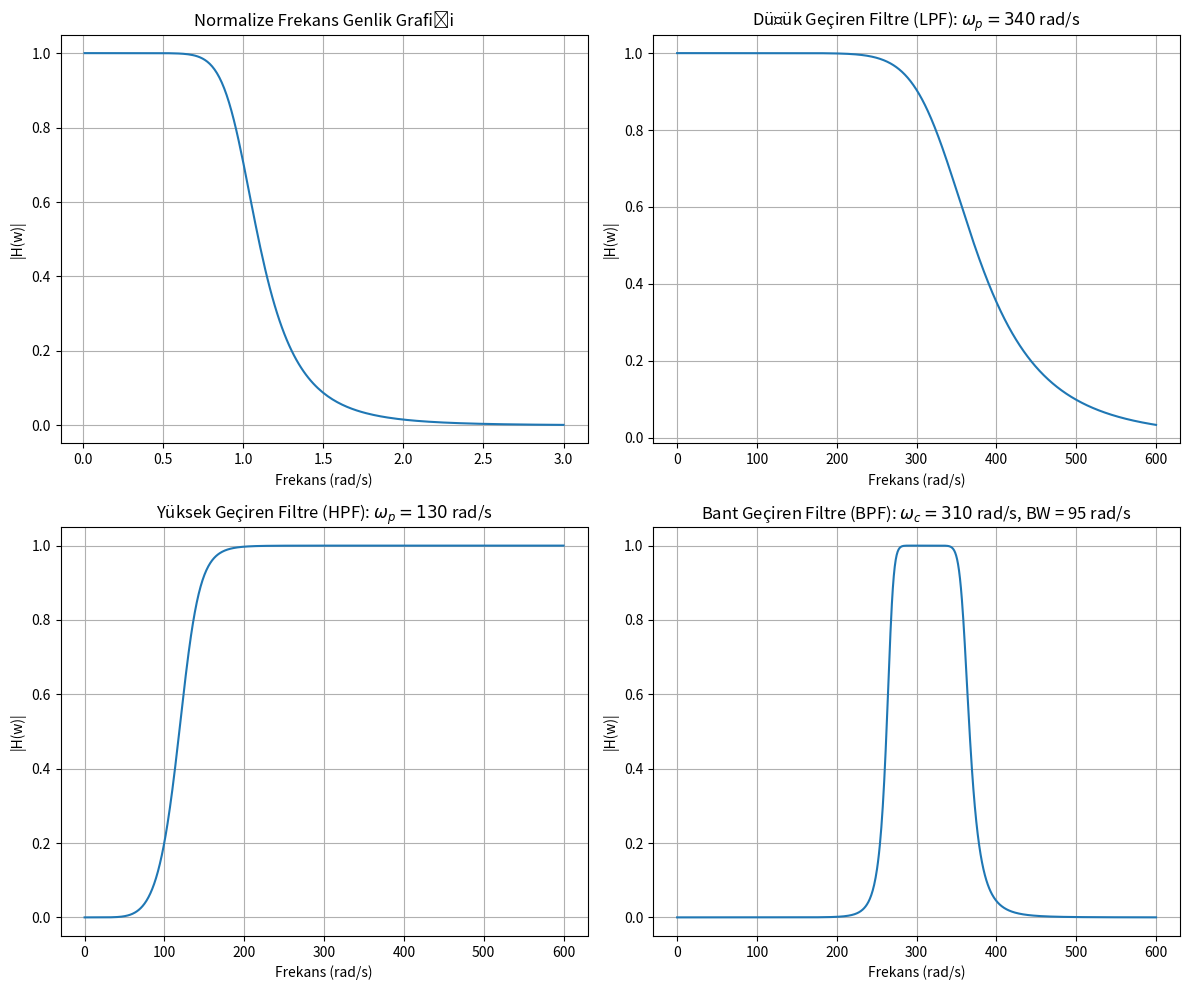

This figure's Python source:
import numpy as np
import matplotlib.pyplot as plt

# Parametreler
n = 6  # Filtre derecesi
omega_p_lpf = 340
omega_p_hpf = 130
omega_c_bpf = 310
bw_bpf = 95

# Butterworth filtresi için kutuplar (s)
s = []
for k in range(n):
    D_Re = -np.sin((2 * k + 1) * np.pi / (2 * n))
    D_Im = 1j * np.cos((2 * k + 1) * np.pi / (2 * n))
    s.append(D_Re + D_Im)

# İkinci derece (biquad) payda polinomlarını hesaplama
Hbt = []
for k in range((n + 1) // 2):
    if k == n - k - 1:  # Eğer tek kök varsa
        Hbt.append(np.real([0, 1, -s[k]]))
    else:
        Hbt.append(np.real(np.convolve([1, -s[k]], [1, -s[n - k - 1]])))

Hbt = np.array(Hbt)

# Normalize frekans cevabı
w = np.linspace(0.01, 3, 200)  # Normalize frekans ekseni
Hw = np.zeros_like(w, dtype=np.complex128)

for l, freq in enumerate(w):
    Nw = 1
    Dw = 1
    for k in range(len(Hbt)):
        Nw *= abs(Hbt[k, 2])
        Dw *= abs(Hbt[k, 0] * (1j * freq)**2 + Hbt[k, 1] * (1j * freq) + Hbt[k, 2])
    Hw[l] = Nw / Dw

# Gerçek frekans cevabı
w_real = np.linspace(1e-3, 600, 1000)  # Gerçek frekans ekseni
Hw_lpf = np.zeros_like(w_real, dtype=np.complex128)
Hw_hpf = np.zeros_like(w_real, dtype=np.complex128)
Hw_bpf = np.zeros_like(w_real, dtype=np.complex128)

for l, freq in enumerate(w_real):
    Nw_lpf, Dw_lpf = 1, 1
    Nw_hpf, Dw_hpf = 1, 1
    Nw_bpf, Dw_bpf = 1, 1
    for k in range(len(Hbt)):
        # LPF
        Nw_lpf *= Hbt[k, 2]
        Dw_lpf *= abs(Hbt[k, 0] * (1j * freq / omega_p_lpf)**2 +
                      Hbt[k, 1] * (1j * freq / omega_p_lpf) + Hbt[k, 2])
        # HPF
        Nw_hpf *= Hbt[k, 2]
        Dw_hpf *= abs(Hbt[k, 0] * (1j * omega_p_hpf / freq)**2 +
                      Hbt[k, 1] * (1j * omega_p_hpf / freq) + Hbt[k, 2])
        # BPF
        Nw_bpf *= Hbt[k, 2]
        Dw_bpf *= abs(Hbt[k, 0] * (1j * (freq**2 - omega_c_bpf**2) / (freq * bw_bpf))**2 +
                      Hbt[k, 1] * (1j * (freq**2 - omega_c_bpf**2) / (freq * bw_bpf)) + Hbt[k, 2])
    Hw_lpf[l] = Nw_lpf / Dw_lpf
    Hw_hpf[l] = Nw_hpf / Dw_hpf
    Hw_bpf[l] = Nw_bpf / Dw_bpf

# Grafikler
plt.figure(figsize=(12, 10))

plt.subplot(2, 2, 1)
plt.plot(w, Hw)
plt.title("Normalize Frekans Genlik Grafiği")
plt.xlabel("Frekans (rad/s)")
plt.ylabel("|H(w)|")
plt.grid()

plt.subplot(2, 2, 2)
plt.plot(w_real, Hw_lpf)
plt.title(f"Düşük Geçiren Filtre (LPF): $\\omega_p = {omega_p_lpf}$ rad/s")
plt.xlabel("Frekans (rad/s)")
plt.ylabel("|H(w)|")
plt.grid()

plt.subplot(2, 2, 3)
plt.plot(w_real, Hw_hpf)
plt.title(f"Yüksek Geçiren Filtre (HPF): $\\omega_p = {omega_p_hpf}$ rad/s")
plt.xlabel("Frekans (rad/s)")
plt.ylabel("|H(w)|")
plt.grid()

plt.subplot(2, 2, 4)
plt.plot(w_real, Hw_bpf)
plt.title(f"Bant Geçiren Filtre (BPF): $\\omega_c = {omega_c_bpf}$ rad/s, BW = {bw_bpf} rad/s")
plt.xlabel("Frekans (rad/s)")
plt.ylabel("|H(w)|")
plt.grid()

plt.tight_layout()
plt.show()
